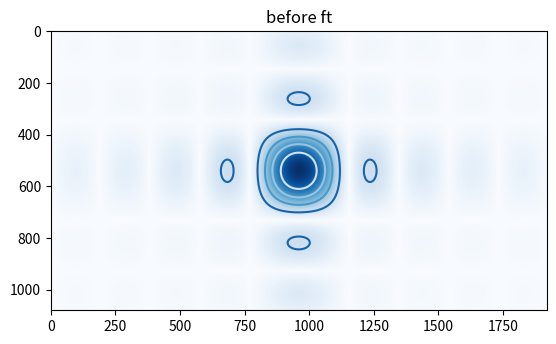
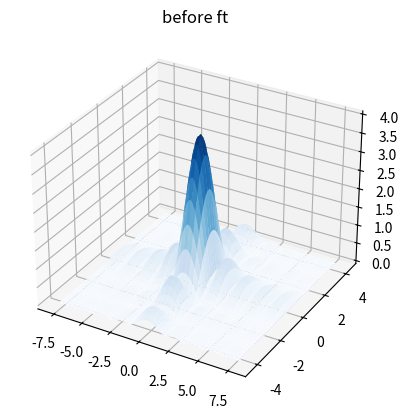
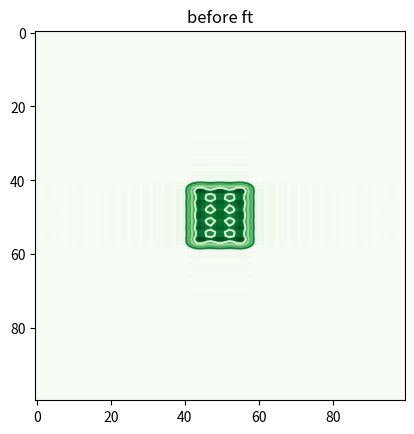
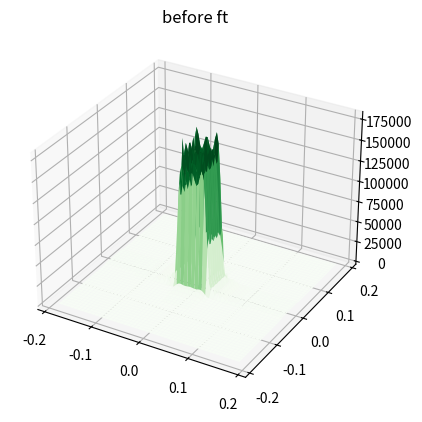

Python code for these plots, in order:
# -*- coding: utf-8 -*-
"""
Created on Mon Aug 14 15:28:42 2023

@author: user
"""

import matplotlib.pyplot as plt
import numpy as np

# -----------------------------SLM plane (PLUTO-2.1)
#   15.62 * 8.7 (mm^2)
#   1920 * 1080 (pixel)
Nx = 1920 # number
Ny= 1080 # number
Lx = 15.62 # (mm)
Ly = 8.7 # (mm)
x = np.linspace(-Lx/2, Lx/2, Nx)
y = np.linspace(-Ly/2, Ly/2, Ny)
dx = Lx/np.size(x) # (mm)
dy = Ly/np.size(y) # (mm)
X, Y = np.meshgrid(x, y)

# -----------------------------CCD plane (CMLN13S2C)

oNx = 100 # total = 1296
oNy= 100 # total = 964
odx = 3.75e-3 # (mm)
ody = 3.75e-3 # (mm)
oLx = oNx * odx # (mm)
oLy = oNy * ody # (mm)
ox = np.linspace(-oLx/2, oLx/2, oNx)
oy = np.linspace(-oLy/2, oLy/2, oNy)
oX, oY = np.meshgrid(ox, oy)

#---------------------------------------input profile
sigx = 1.783/dx # pixel
sigy = 1.855/dy # pixel
x0 = 0 # pixel
y0 = 0 # pixel
A = 1
m = 1/2
# Generate Gaussian profile -- input

g = A*np.sin(X/m)/X*np.sin(Y/m)/Y
gx =  g[int(Nx/2), :]
gy =  g[:, int(Ny/2)]
#--------------------------------------Fourier transform

f = 110 # focal length
l = 895e-6 # lambda

def ft(init_x, init_y, omega_x, omega_y, function, f, l):
    factor = f*l
    ftx_operate = np.exp(1j*2*np.pi/factor*np.transpose(np.array([omega_x]))*np.array([init_x]))
    fty_operate = np.exp(1j*2*np.pi/factor*np.transpose(np.array([omega_y]))*np.array([init_y]))
    #---------------------------------------output profile
    o = np.dot(ftx_operate, np.transpose(function))
    o = np.dot(o, np.transpose(fty_operate))
    return o

o = ft(x, y, ox, oy, g, f, l)

#------------------------------------plot
def plot(x, y, function, colors):
    
    m = np.max(np.abs(function))
    fig, ax = plt.subplots()
    t = plt.title('before ft')
    ax.imshow(np.abs(function), cmap = colors)
    ax.contour(np.abs(function), cmap = colors + '_r', levels = [0, m/5*1, m/5*2, m/5*3, m/5*4, m])
    fig, ax = plt.subplots(subplot_kw={"projection": "3d"})
    t = plt.title('before ft')
    X, Y = np.meshgrid(x, y)
    ax.plot_surface(X,Y, np.abs(function), cmap = colors)
    return True
plot(x, y, g, 'Blues')
plot(ox, oy, o, 'Greens')